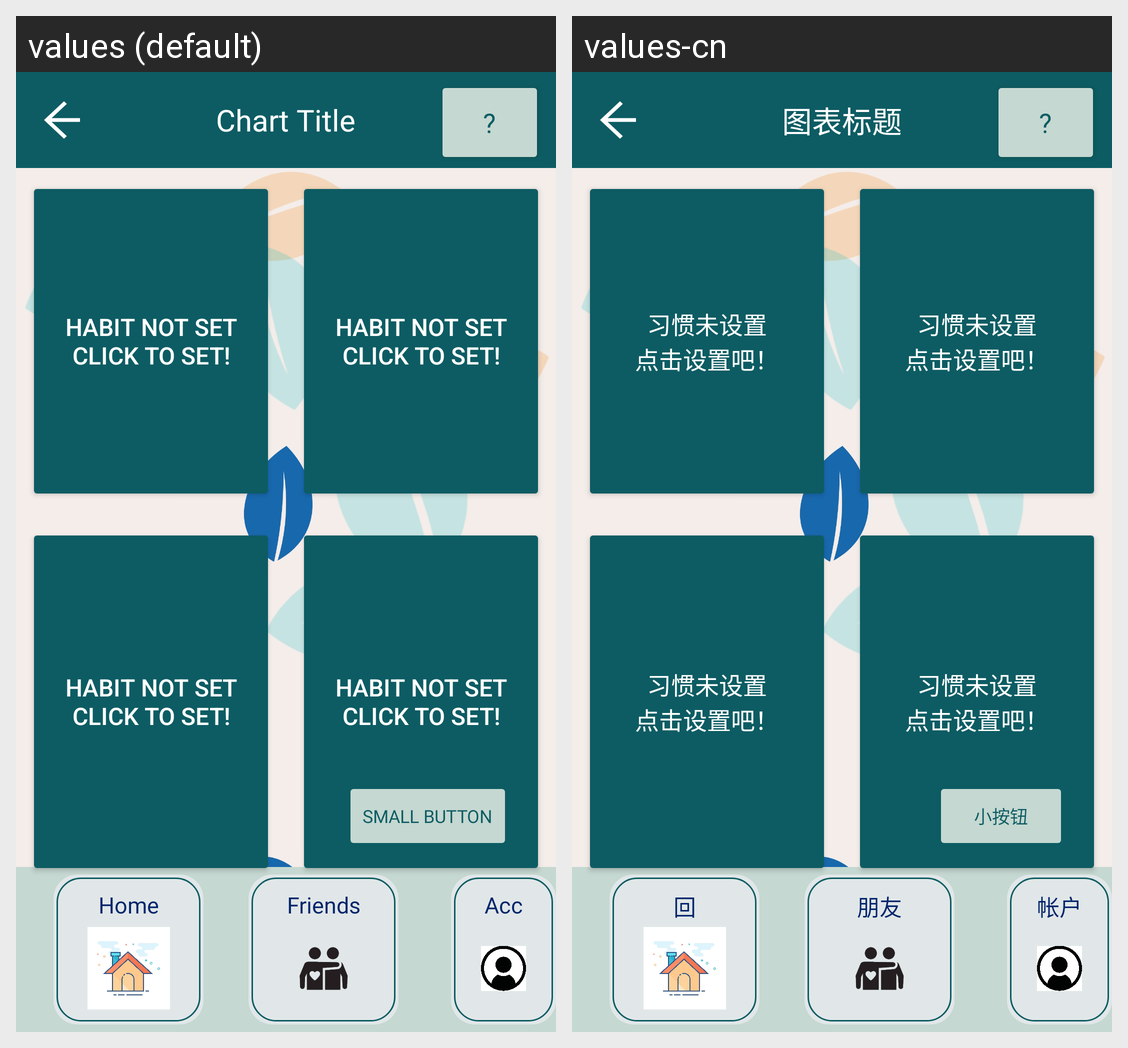

Here is an Android app screen in its default locale and in the app's own translations. Write out the translated-string differences for the strings that appear on this screen.
Android screen res/layout/activity_select_habit.xml rendered under 2 locales, left to right: values (default), values-cn. Device: Nexus 5 (rendered at 1080×1920; each locale shown at half size, 540×960, under a caption strip naming it); theme Theme.P04_Team4.
Strings drawn on this screen, with the default value and each locale's value (text and hints the layout hard-codes, and strings that could not be matched under every locale, appear in the picture but are not listed):

Chart_Title
  values: Chart Title
  values-cn: 图表标题

habit_not_set
  values: Habit not set
      Click to set!
  values-cn: 习惯未设置
      点击设置吧！

Small_Button
  values: Small Button
  values-cn: 小按钮

Home
  values: Home
  values-cn: 回

Friends
  values: Friends
  values-cn: 朋友

Account
  values: Account
  values-cn: 帐户
